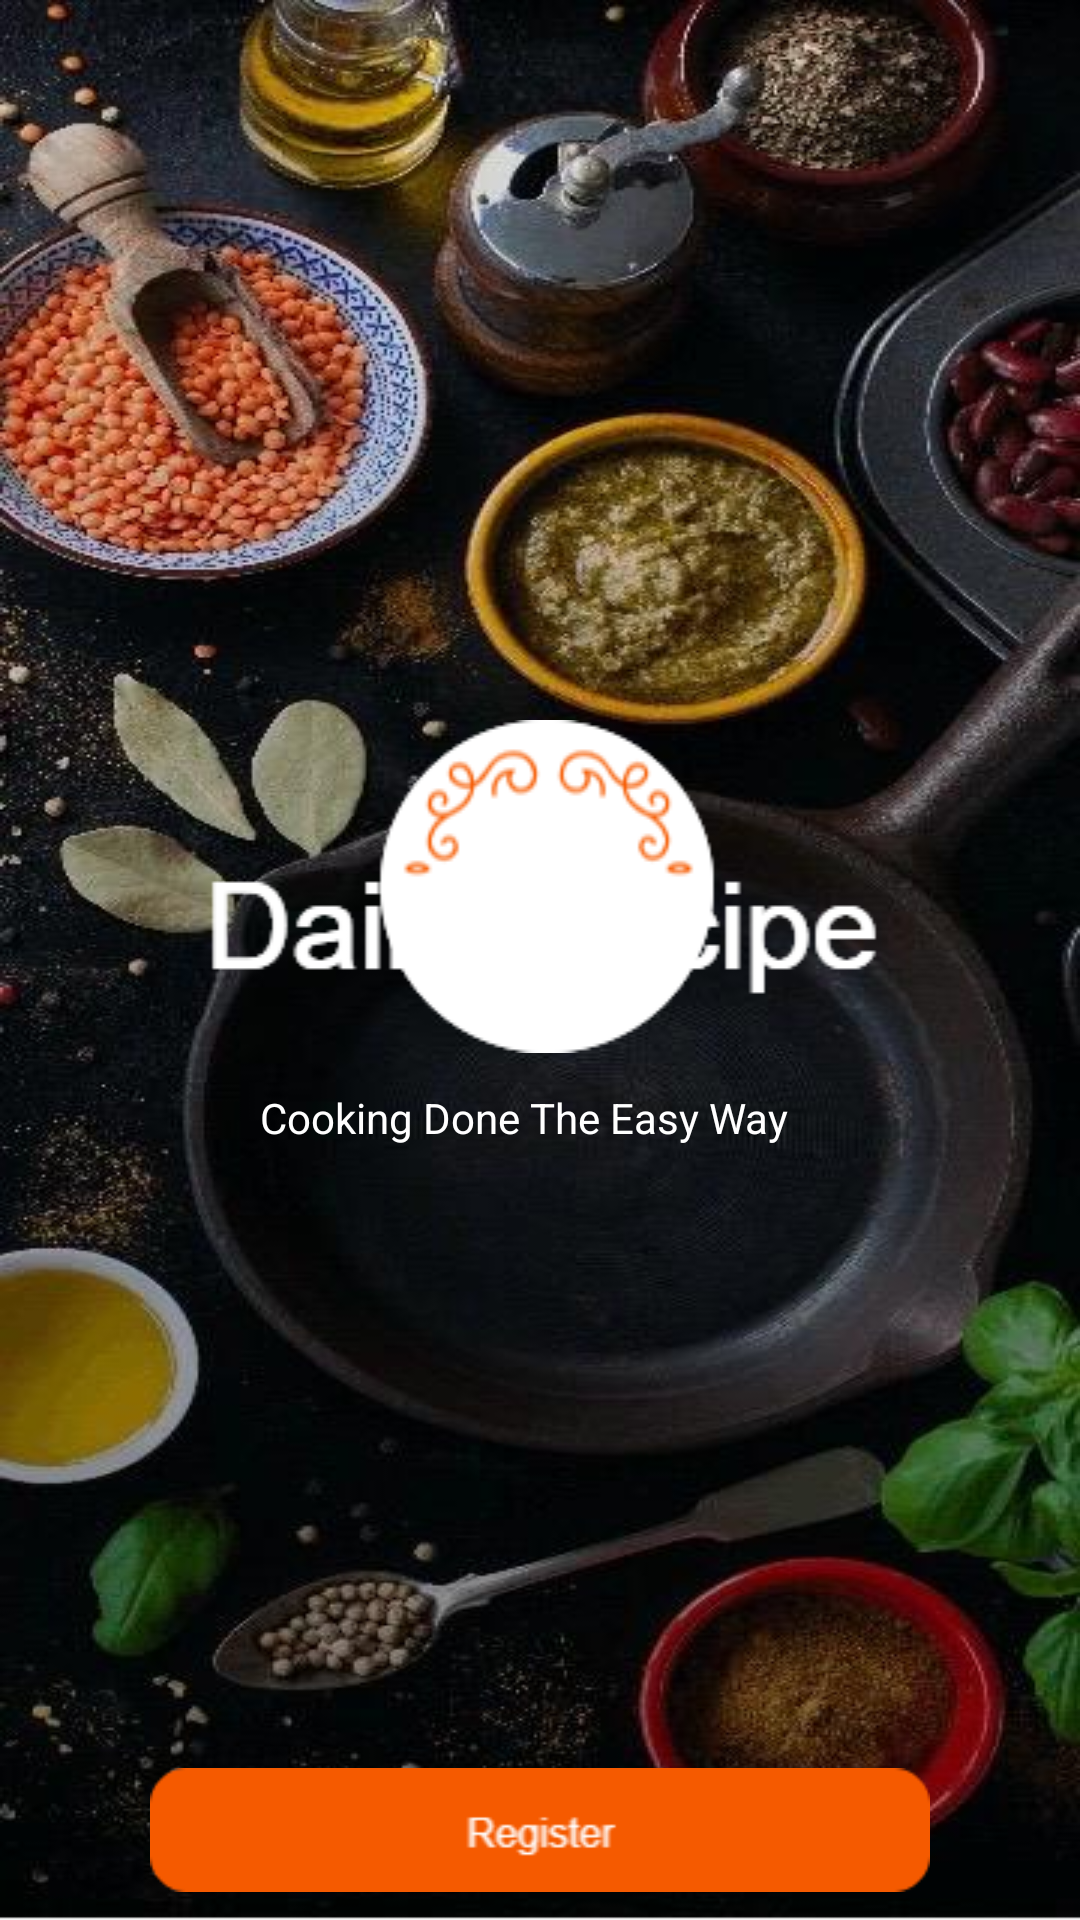

Reconstruct the res/layout file that produces this screen, plus the resources it refers to.
<!-- AndroidManifest.xml: application theme Theme.DailyRecipe -->
<!-- res/layout/activity_main.xml -->
<?xml version="1.0" encoding="utf-8"?>
<RelativeLayout xmlns:android="http://schemas.android.com/apk/res/android"
    android:layout_width="match_parent"
    android:layout_height="match_parent"
    android:background="@drawable/mainwe">

    <RelativeLayout
        android:layout_width="match_parent"
        android:layout_height="match_parent">

        <ImageView
            android:id="@+id/textView1"
            android:layout_width="186dp"
            android:layout_height="wrap_content"
            android:layout_alignParentStart="true"
            android:layout_alignParentEnd="true"
            android:layout_marginStart="1dp"
            android:layout_marginEnd="-1dp"
            android:gravity="center"
            android:layout_marginTop="240dp"
            android:src="@drawable/kjhg"
            android:text="Daily Recipe"
            android:textColor="@color/white"
            android:textSize="30dp" />

        <TextView
            android:id="@+id/textView2"
            android:layout_width="wrap_content"
            android:layout_height="wrap_content"
            android:layout_below="@id/textView1"
            android:layout_alignParentEnd="true"
            android:layout_marginTop="12dp"
            android:layout_marginEnd="97dp"
            android:text="Cooking Done The Easy Way"
            android:textColor="@color/white" />

        <ImageView
            android:id="@+id/textView37"
            android:layout_width="260dp"
            android:layout_height="wrap_content"
            android:layout_below="@id/textView2"
            android:layout_alignParentEnd="true"
            android:layout_marginTop="203dp"
            android:layout_marginEnd="50dp"
            android:src="@drawable/button"
            android:text="TextView 3" />

        <TextView
            android:id="@+id/textView4"
            android:layout_width="80dp"
            android:layout_height="43dp"
            android:layout_below="@id/textView37"
            android:layout_alignParentBottom="true"
            android:layout_centerHorizontal="true"
            android:layout_marginTop="25dp"
android:layout_alignParentRight="false"
            android:layout_marginBottom="0dp"
            android:text="Sign In"
            android:textColor="@color/white"
            android:textSize="20dp"
            android:textStyle="bold" />

    </RelativeLayout>

</RelativeLayout>
<!-- resources referenced by this layout -->
<resources>
  <!-- drawable button: png bitmap (drawable, 829 bytes) -->
  <!-- drawable kjhg: png bitmap (drawable, 3410 bytes) -->
  <!-- drawable mainwe: jpeg bitmap (drawable, 50116 bytes) -->
  <style name="Theme.DailyRecipe" parent="Base.Theme.DailyRecipe" />
  <style name="Base.Theme.DailyRecipe" parent="Theme.Material3.DayNight.NoActionBar">
          
          
      </style>
  <!-- not gathered from this repository: default colours our renderer supplied (Android Studio template values) -->
  <color name="white">#FFFFFFFF</color>
</resources>
